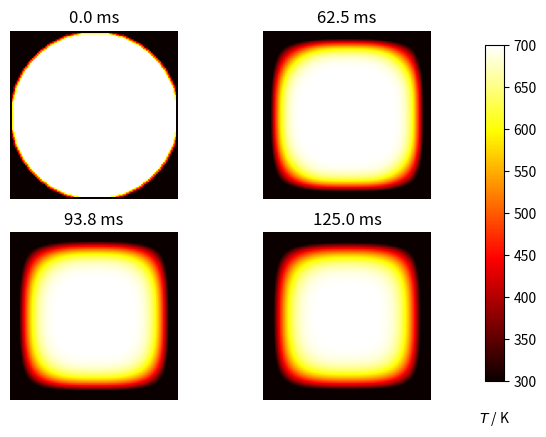

Write the Python code that produced this figure.
import numpy as np
import matplotlib.pyplot as plt

# https://scipython.com/book/chapter-7-matplotlib/examples/the-two-dimensional-diffusion-equation/
# plate size, mm
w = h = 10.
# intervals in x-, y- directions, mm
dx = dy = 0.1
# Thermal diffusivity of steel, mm2.s-1
D = 4.

Tcool, Thot = 300, 700

nx, ny = int(w / dx), int(h / dy)

dx2, dy2 = dx * dx, dy * dy
dt = dx2 * dy2 / (2 * D * (dx2 + dy2))

u0 = Tcool * np.ones((nx, ny))
u = np.empty((nx, ny))

# Initial conditions - ring of inner radius r, width dr centred at (cx,cy) (mm)
r, cx, cy = 5, 5, 5
r2 = r ** 2
for i in range(nx):
    for j in range(ny):
        p2 = (i * dx - cx) ** 2 + (j * dy - cy) ** 2
        if p2 < r2:
            u0[i, j] = Thot


def do_timestep(u0, u):
    # Propagate with forward-difference in time, central-difference in space
    u[1:-1, 1:-1] = u0[1:-1, 1:-1] + D * dt * (
            (u0[2:, 1:-1] - 2 * u0[1:-1, 1:-1] + u0[:-2, 1:-1]) / dx2
            + (u0[1:-1, 2:] - 2 * u0[1:-1, 1:-1] + u0[1:-1, :-2]) / dy2)

    u0 = u.copy()
    return u0, u


# Number of timesteps
nsteps = 201
# Output 4 figures at these timesteps
mfig = [0, 100,150,200]
fignum = 0
fig = plt.figure()
for m in range(nsteps):
    u0, u = do_timestep(u0, u)
    if m in mfig:
        fignum += 1
        print(m, fignum)
        ax = fig.add_subplot(220 + fignum)
        im = ax.imshow(u.copy(), cmap=plt.get_cmap('hot'), vmin=Tcool, vmax=Thot)
        ax.set_axis_off()
        ax.set_title('{:.1f} ms'.format(m * dt * 1000))
fig.subplots_adjust(right=0.85)
cbar_ax = fig.add_axes([0.9, 0.15, 0.03, 0.7])
cbar_ax.set_xlabel('$T$ / K', labelpad=20)
fig.colorbar(im, cax=cbar_ax)
plt.show()
